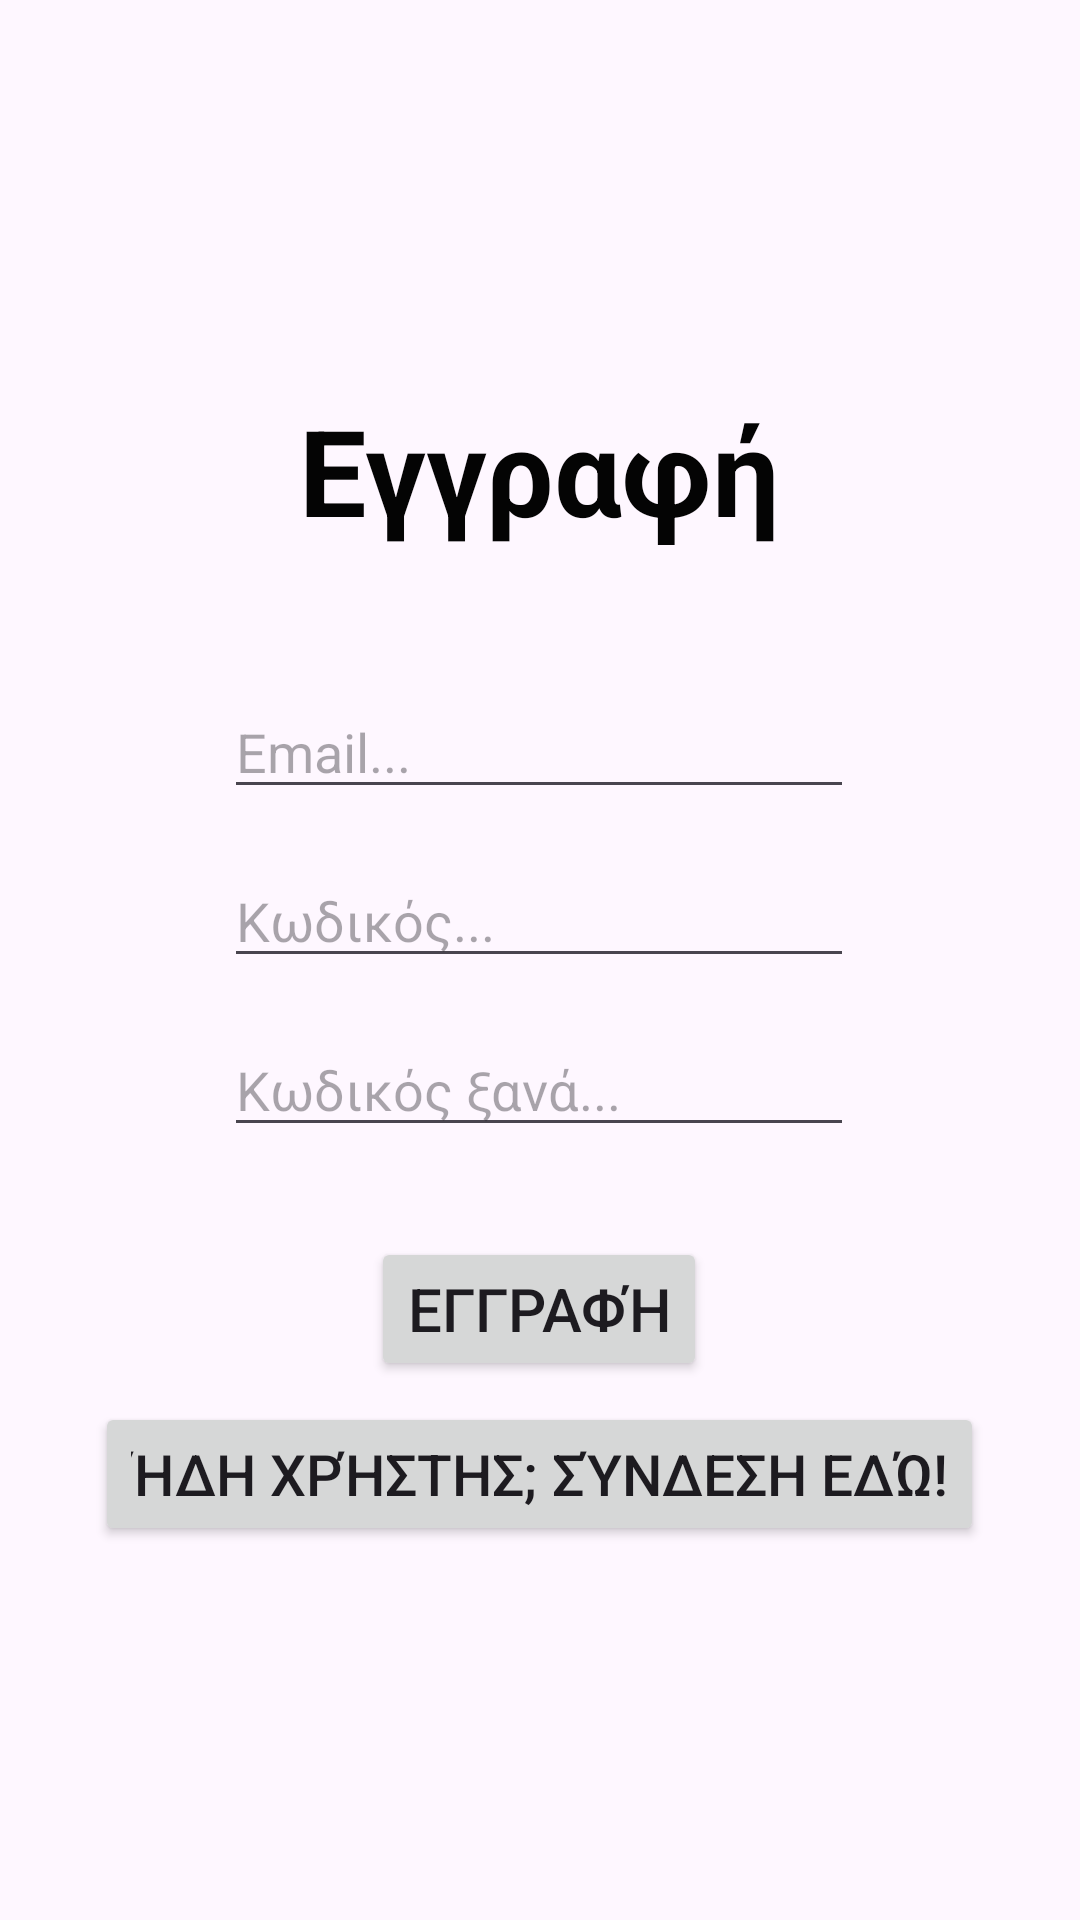

Write the Android layout XML for this screen, with the resource values it uses.
<!-- AndroidManifest.xml: application theme Theme.IF_shop_android_app -->
<!-- res/layout/activity_register.xml -->
<?xml version="1.0" encoding="utf-8"?>
<androidx.constraintlayout.widget.ConstraintLayout xmlns:android="http://schemas.android.com/apk/res/android"
    xmlns:app="http://schemas.android.com/apk/res-auto"
    xmlns:tools="http://schemas.android.com/tools"
    android:layout_width="match_parent"
    android:layout_height="match_parent"
    tools:context="app.activities.RegisterActivity">

    <TextView
        android:id="@+id/txtRegisterLabel"
        android:layout_width="wrap_content"
        android:layout_height="wrap_content"
        android:layout_marginStart="176dp"
        android:layout_marginTop="130dp"
        android:layout_marginEnd="177dp"
        android:gravity="center"
        android:text="@string/register"
        android:textColor="#040404"
        android:textSize="40sp"
        android:textStyle="bold"
        app:layout_constraintEnd_toEndOf="parent"
        app:layout_constraintStart_toStartOf="parent"
        app:layout_constraintTop_toTopOf="parent" />

    <EditText
        android:id="@+id/edTxtRegisterEmail"
        android:layout_width="wrap_content"
        android:layout_height="wrap_content"
        android:layout_marginTop="45dp"
        android:ems="10"
        android:hint="@string/email"
        android:inputType="textEmailAddress"
        app:layout_constraintEnd_toEndOf="@+id/txtRegisterLabel"
        app:layout_constraintStart_toStartOf="@+id/txtRegisterLabel"
        app:layout_constraintTop_toBottomOf="@+id/txtRegisterLabel" />

    <EditText
        android:id="@+id/edTxtRegisterPassword"
        android:layout_width="wrap_content"
        android:layout_height="wrap_content"
        android:layout_marginTop="15dp"
        android:ems="10"
        android:hint="@string/password"
        android:inputType="textPassword"
        app:layout_constraintEnd_toEndOf="@+id/edTxtRegisterEmail"
        app:layout_constraintStart_toStartOf="@+id/edTxtRegisterEmail"
        app:layout_constraintTop_toBottomOf="@+id/edTxtRegisterEmail" />

    <EditText
        android:id="@+id/edTxtRegisterPasswordAgain"
        android:layout_width="wrap_content"
        android:layout_height="wrap_content"
        android:layout_marginTop="15dp"
        android:ems="10"
        android:hint="@string/password_again"
        android:inputType="textPassword"
        app:layout_constraintEnd_toEndOf="@+id/edTxtRegisterPassword"
        app:layout_constraintStart_toStartOf="@+id/edTxtRegisterPassword"
        app:layout_constraintTop_toBottomOf="@+id/edTxtRegisterPassword" />

    <Button
        android:id="@+id/btnRegister"
        android:layout_width="wrap_content"
        android:layout_height="wrap_content"
        android:layout_marginTop="30dp"
        android:gravity="center"
        android:text="@string/register"
        android:textSize="20sp"
        app:layout_constraintEnd_toEndOf="@+id/edTxtRegisterPasswordAgain"
        app:layout_constraintStart_toStartOf="@+id/edTxtRegisterPasswordAgain"
        app:layout_constraintTop_toBottomOf="@+id/edTxtRegisterPasswordAgain" />

    <Button
        android:id="@+id/btnGoLogin"
        android:layout_width="wrap_content"
        android:layout_height="wrap_content"
        android:layout_marginTop="7dp"
        android:gravity="center"
        android:text="@string/old_user"
        android:textSize="19sp"
        app:layout_constraintEnd_toEndOf="@+id/btnRegister"
        app:layout_constraintStart_toStartOf="@+id/btnRegister"
        app:layout_constraintTop_toBottomOf="@+id/btnRegister" />
</androidx.constraintlayout.widget.ConstraintLayout>
<!-- resources referenced by this layout -->
<resources>
  <string name="email">Email...</string>
  <string name="old_user">Ήδη χρήστης; Σύνδεση εδώ!</string>
  <string name="password">Κωδικός...</string>
  <string name="password_again">Κωδικός ξανά...</string>
  <string name="register">Εγγραφή</string>
  <style name="Theme.IF_shop_android_app" parent="Base.Theme.IF_shop_android_app" />
  <style name="Base.Theme.IF_shop_android_app" parent="Theme.Material3.DayNight.NoActionBar">
          
          
      </style>
</resources>
